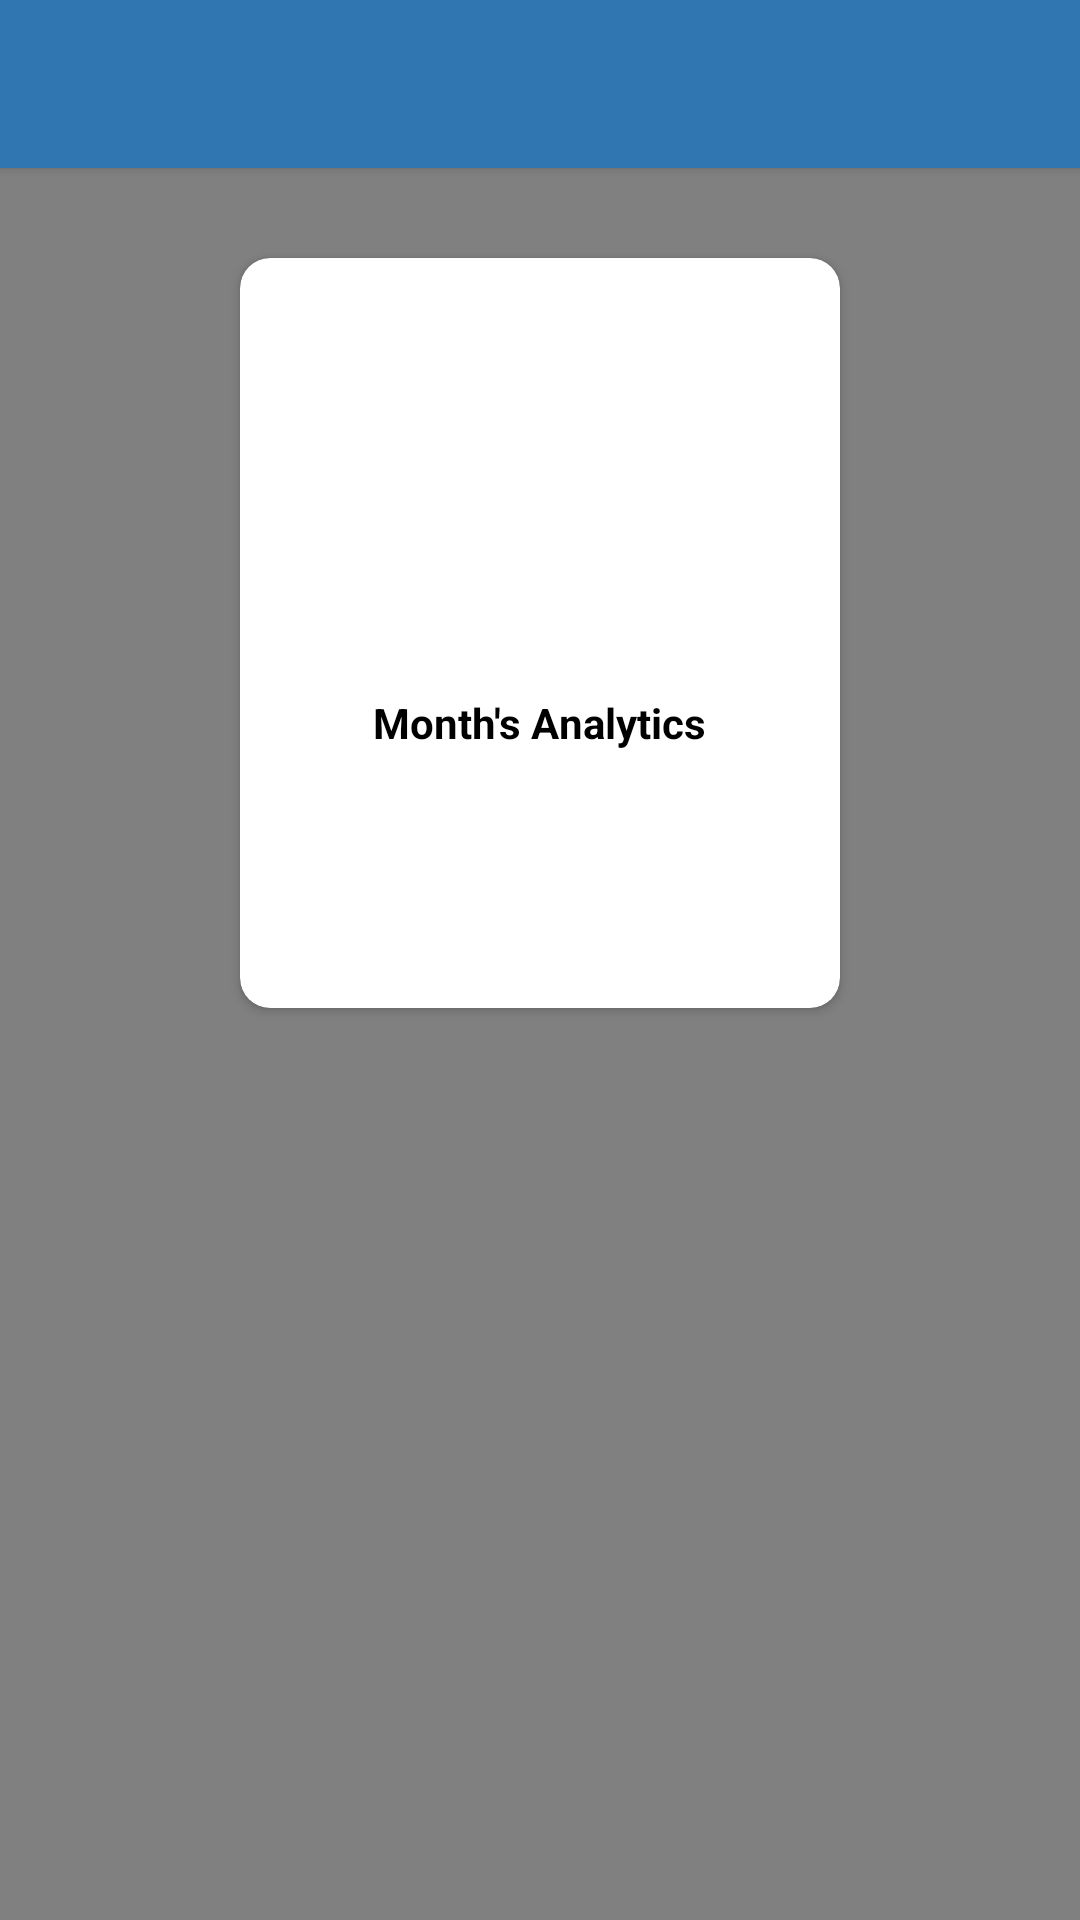

This screen was rendered from an Android layout file. Write that file and the resources it references.
<!-- AndroidManifest.xml: application theme Theme.ExpenseManagement -->
<!-- res/layout/activity_analytic.xml -->
<?xml version="1.0" encoding="utf-8"?>
<LinearLayout xmlns:android="http://schemas.android.com/apk/res/android"
    xmlns:app="http://schemas.android.com/apk/res-auto"
    xmlns:tools="http://schemas.android.com/tools"
    android:layout_width="match_parent"
    android:layout_height="match_parent"
    tools:context=".AnalyticActivity"
    android:background="#808080"
    android:orientation="vertical">

    <androidx.appcompat.widget.Toolbar
        android:id="@+id/toolbar"
        android:layout_width="match_parent"
        android:layout_height="wrap_content"
        android:background="@color/blue"
        android:elevation="2dp"
        android:theme="@style/ThemeOverlay.AppCompat.Dark.ActionBar"
        app:popupTheme="@style/ThemeOverlay.AppCompat.Light" />

    <androidx.cardview.widget.CardView
        android:id="@+id/monthCardView"
        android:layout_width="200dp"
        android:layout_height="250dp"
        android:layout_row="0"
        android:layout_column="0"
        android:layout_gravity="center"
        android:layout_rowWeight="1"
        android:layout_columnWeight="1"
        android:layout_margin="30dp"
        android:background="#fff"
        app:cardCornerRadius="10dp">
        <LinearLayout
            android:layout_width="wrap_content"
            android:layout_height="wrap_content"
            android:orientation="vertical"
            android:gravity="center"
            android:layout_gravity="center_vertical|center_horizontal">
            <ImageView
                android:layout_width="60dp"
                android:layout_height="60dp"
                android:src="@drawable/month" />
            <TextView
                android:layout_width="wrap_content"
                android:layout_height="wrap_content"
                android:text="Month's Analytics"
                android:textStyle="bold"
                android:textColor="#000"
                android:textAlignment="center" />
        </LinearLayout>

    </androidx.cardview.widget.CardView>

</LinearLayout>
<!-- resources referenced by this layout -->
<resources>
  <color name="blue">#3076B0</color>
  <style name="Theme.ExpenseManagement" parent="Theme.MaterialComponents.DayNight.DarkActionBar">
          
          <item name="colorPrimary">@color/blue</item>
          <item name="colorPrimaryVariant">@color/blueSec</item>
          <item name="colorOnPrimary">@color/white</item>
          
          <item name="colorSecondary">@color/teal_200</item>
          <item name="colorSecondaryVariant">@color/teal_700</item>
          <item name="colorOnSecondary">@color/black</item>
          
          <item name="android:statusBarColor" tools:targetApi="l">?attr/colorPrimaryVariant</item>
          
          <item name="windowActionBar">false</item>
          <item name="windowNoTitle">true</item>
      </style>
  <color name="blueSec">#0052CC</color>
  <color name="white">#FFFFFFFF</color>
  <color name="teal_200">#FF03DAC5</color>
  <color name="teal_700">#FF018786</color>
  <color name="black">#FF000000</color>
</resources>
